Run: headless pygame with SDL's dummy video driver; simulated clock (each Clock.tick advances the game by its frame time, no real sleeping); random seed 0; keys injected as events and as key.get_pressed() state; no mouse input.
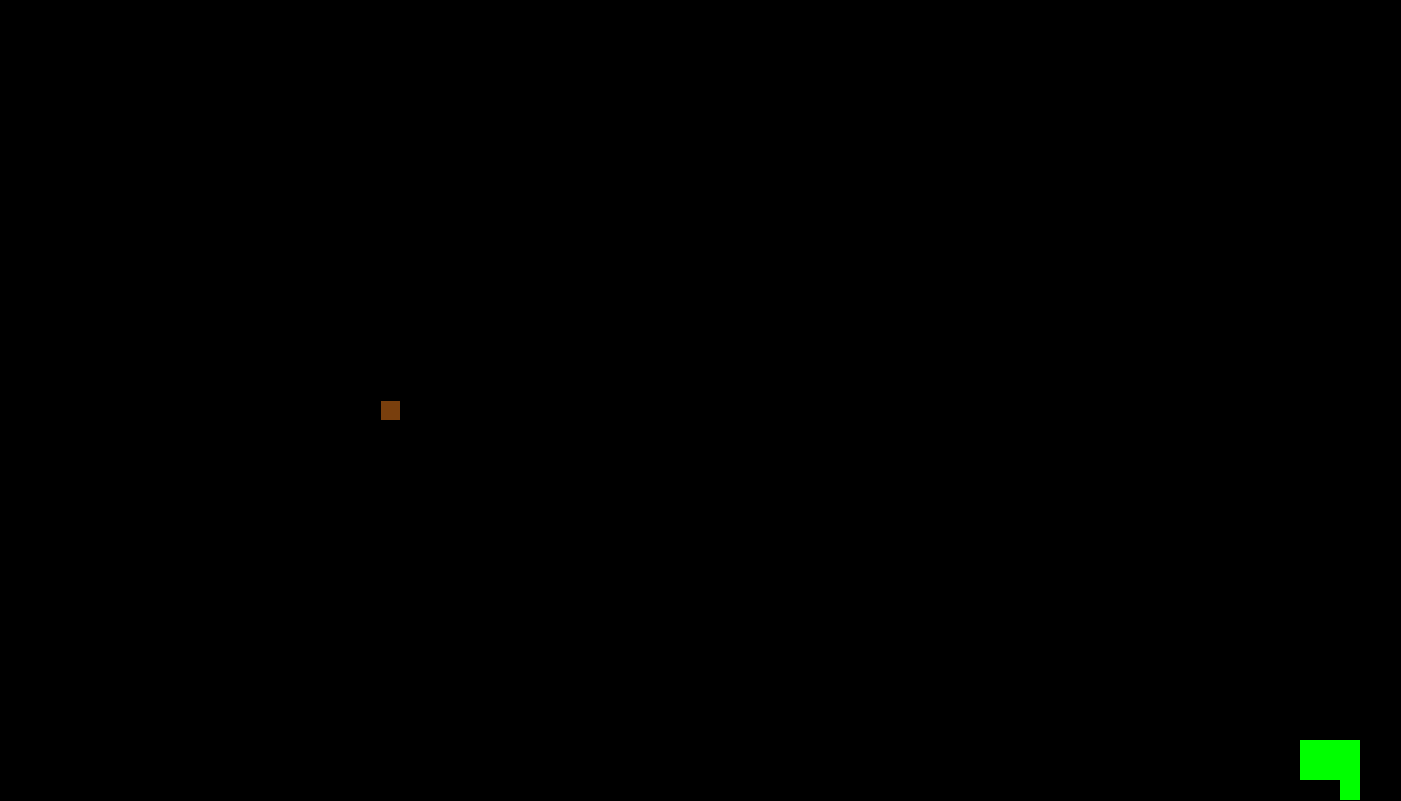
Frame 1 of 4 · flips 1–60 · no input
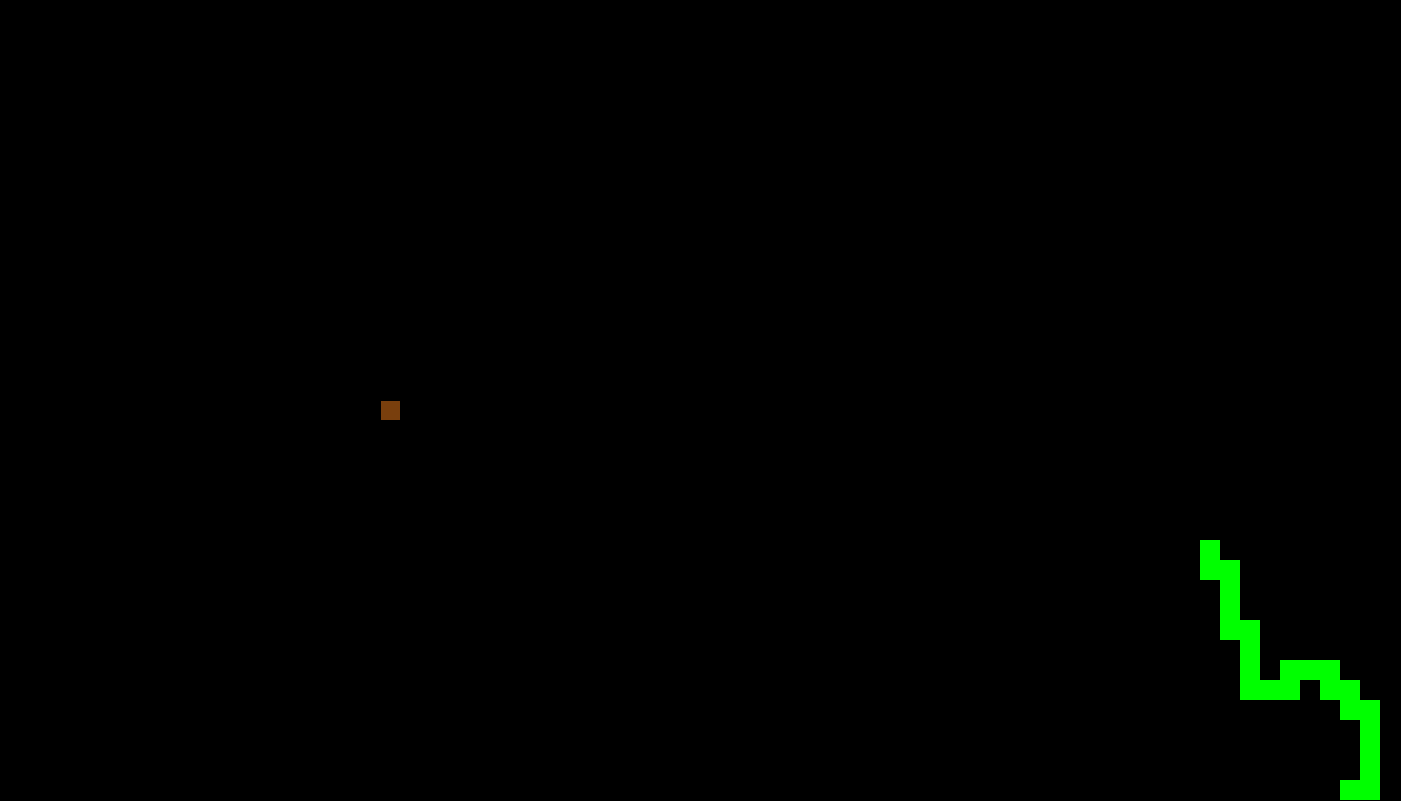
Frame 2 of 4 · flips 61–180 · tapped SPACE, RETURN · held RIGHT (→), D
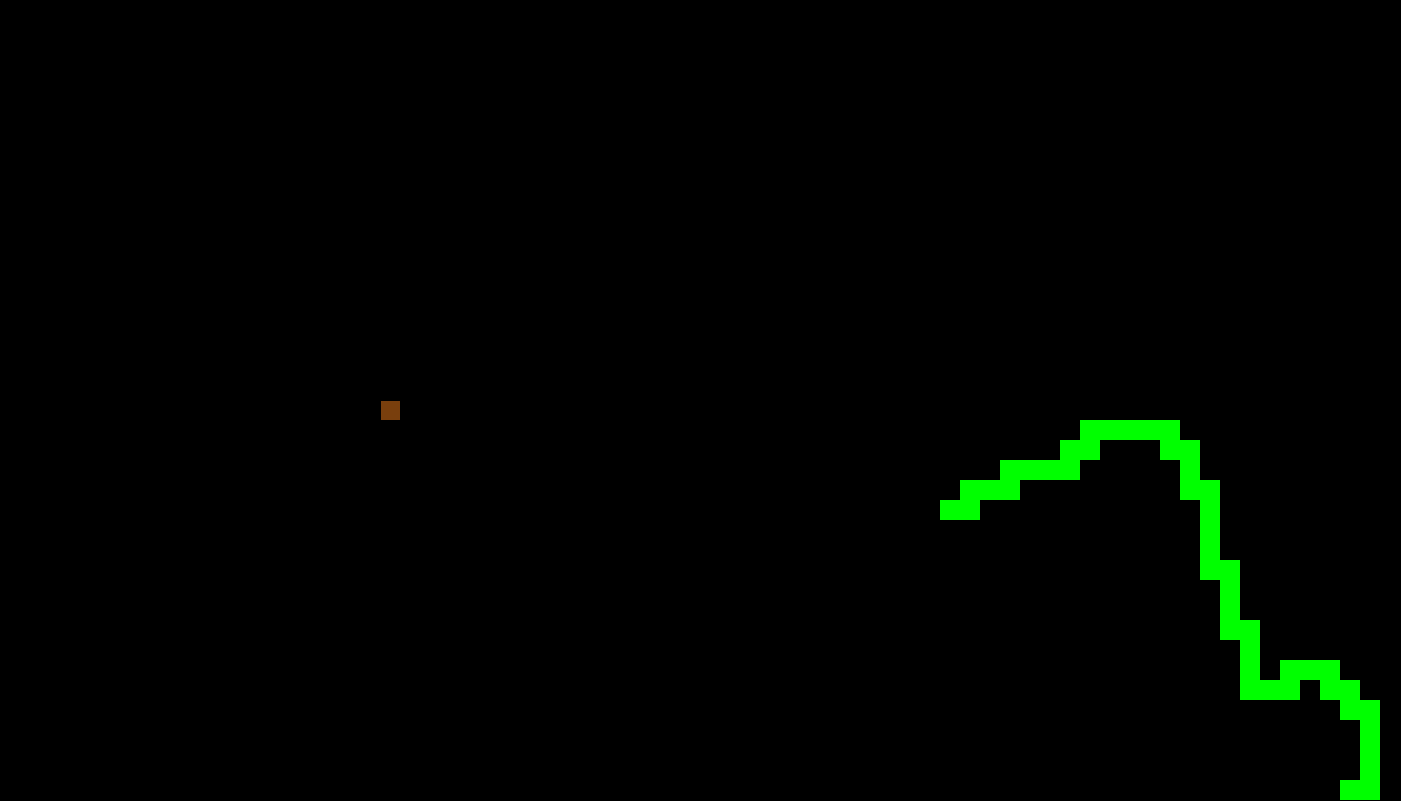
Frame 3 of 4 · flips 181–300 · held DOWN (↓), S
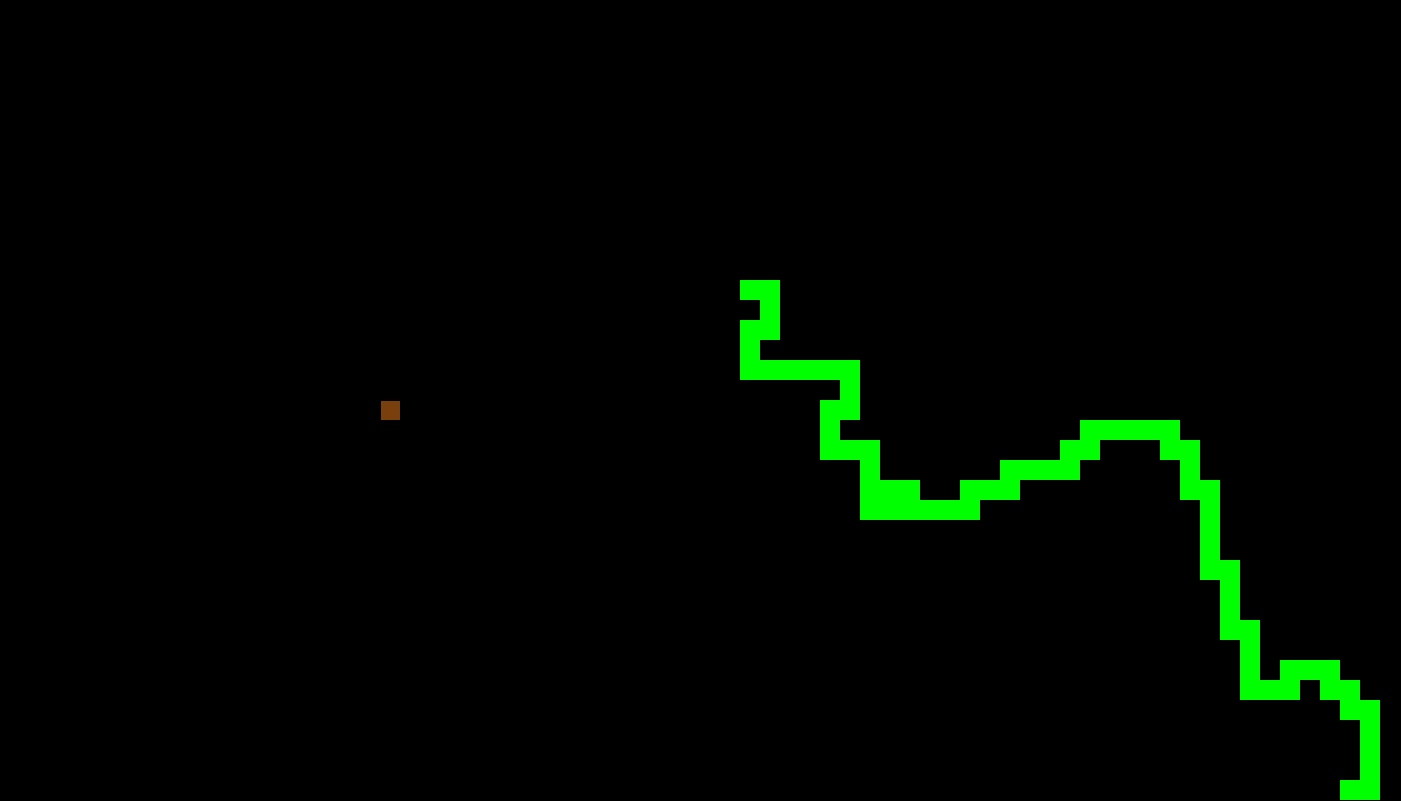
Frame 4 of 4 · flips 301–420 · held LEFT (←), A, UP (↑), W

The pygame program that drew these frames:

import pygame as py
import random
py.init()

w, h = 1401, 801
size = 20

rows, cols = h//size, w//size
screen = py.display.set_mode((w,h))

black = (0,0,0)
white = (255,255,255)
green = (0,255,0,50)
red = (121,63,13)

class Cell:
  def __init__(self, i, j):
    self.i = i
    self.j = j
    self.wall = [True]*4
    self.visited = False

  def show(self, colour):
    py.draw.rect(screen, colour, (self.i * size, self.j * size, size, size))

  def walls(self):
    i = self.i * size
    j = self.j * size
    if self.wall[0]:  # top
      py.draw.line(screen, black, (i, j), (i + size, j))
    if self.wall[1]:  # right
      py.draw.line(screen, black, (i + size, j + size), (i + size, j))
    if self.wall[2]:  # bottom
      py.draw.line(screen, black, (i + size, j + size), (i, j + size))
    if self.wall[3]:  # left
      py.draw.line(screen, black, (i, j), (i, j + size))

  def check_neighbours(self):
    x = self.i
    y = self.j
    neighbours = []
    top = index(x, y - 1)
    right = index(x + 1, y)
    bottom = index(x, y + 1)
    left = index(x - 1, y)
    probability = [27,20,25,30]
    if top != 0:
      temp = [Cells[top]]*probability[0]
      neighbours.extend(temp)
    if right != 0:
      temp = [Cells[right]]*probability[1]
      neighbours.extend(temp)
    if bottom != 0:
      temp = [Cells[bottom]]*probability[2]
      neighbours.extend(temp)
    if left != 0:
      temp = [Cells[left]]*probability[3]
      neighbours.extend(temp)

    if len(neighbours) > 0:
      return neighbours[random.randint(0, len(neighbours) - 1)]
    else:
      return 0

Cells, Cells_Maze, Branch, New_Branch = [], [], [], []

for j in range(rows):
  for i in range(cols):
    cell = Cell(i,j)
    Cells.append(cell)

target = Cells[(rows//2)*cols + rows//2 - 1]
current = Cells[-3]
Cells_Maze.append(target)
nextcell = -1

def get_current():
  global Cells_Maze, Cells, nextcell
  try:
    temp = Cells[nextcell]
    if temp in Cells_Maze:
      nextcell -= 1
      return get_current()
    else:
      return temp
  except IndexError:
    return 0

def branch():
  global current, Cells_Maze, Branch, New_Branch

  if len(Branch) > 0:
    if current in Cells_Maze:
      Cells_Maze += Branch
      New_Branch = Branch
      New_Branch.append(current)
      remove_walls()
      New_Branch.clear()
      Branch.clear()
      current = get_current()
      if current == 0:
        return 0

  if current in Branch:
    for k,cell in enumerate(Branch):
      if cell == current:
        if k == 0:
          Branch.clear()
          break
        else:
          current = Branch[k-1]
          Branch = Branch[:k]
          break

  new = current.check_neighbours()
  if new != 0 and new != current:
    Branch.append(current)
    current = new

def index(x, y):
  if x < 0 or y < 0 or x > cols - 1 or y > rows - 1:
    return 0
  return x + y * cols

def remove_walls():
  global New_Branch
  for cell in range(0,len(New_Branch)-1):
    a = New_Branch[cell]
    b = New_Branch[cell+1]
    x = a.i - b.i
    if x == 1:
      a.wall[3] = False
      b.wall[1] = False
    elif x == -1:
      a.wall[1] = False
      b.wall[3] = False
    y = a.j - b.j
    if y == 1:
      a.wall[0] = False
      b.wall[2] = False
    elif y == -1:
      a.wall[2] = False
      b.wall[0] = False

clock = py.time.Clock()
check = 1
game = True
while game:
    for event in py.event.get():
        if event.type == py.QUIT:
            game = False
            py.quit()
    screen.fill(black)
    if check != 0:
      check = branch()
    for cell in Branch:
      cell.show(green)
    for cell in Cells_Maze:
      cell.show(red)
      cell.walls()

    py.display.update()
    clock.tick(120)
